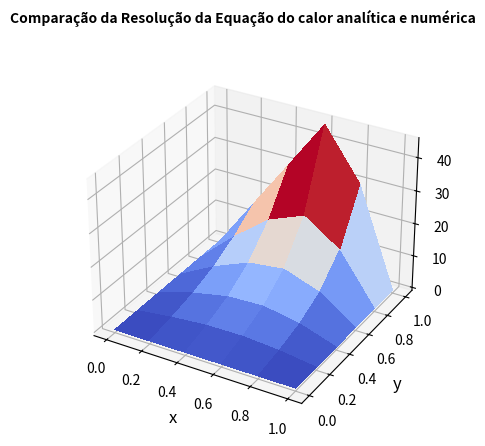

Reproduce this figure in Python.
import numpy as np
import matplotlib.pyplot as plt
import matplotlib.cm as cm

def f(t,x,y):
    res = 0.0
    for n in range(1,11):
        res+=((np.sin(2*n*np.pi/3))/(n*n*np.sinh(n*np.pi)))*np.sin(n*np.pi*x)*np.sinh(n*np.pi*y)
    return (450/(np.pi*np.pi))*res

def cond_iniciais(Nx,Ny,dx,dy,T):
    #Esquerda
    y_aux = 0.0
    for j in range(Ny+1):
        T[0,j] = 0.0
        y_aux+=dy
    #Direita
    y_aux = 0.0
    for j in range(Ny+1):
        T[Nx,j] = 0.0
        y_aux+=dy
    #Baixo
    x_aux = 0.0
    for i in range(Nx+1):
        T[i,0] = 0.0
        x_aux+=dx
    #Cima
    x_aux = 0.0
    for i in range(Nx+1):
        if x_aux <= (2/3):
            T[i,Ny] = 75*x_aux
        else:
            T[i,Ny] = 150*(1-x_aux)
        x_aux+=dx
    #quinas nao sao utilizadas para os calculos
    return T

def solexata(Nx,Ny,T,tempo_final):
    x_aux = 0.0
    y_aux = 0.0
    intervalos = np.linspace(0.0,1.0,Nx+1)
    T_x = np.linspace(0.0,1.0,Nx+1)
    T_y = np.linspace(0.0,1.0,Ny+1)
    X,Y = np.meshgrid(T_x,T_y)
    for i in range(Nx+1):
        y_aux = 0.0
        for j in range(Ny+1):
            T[i,j] = f(tempo_final,x_aux,y_aux)
            y_aux+=dy
        x_aux+=dx
    ax.dist = 11
    ax.plot_surface(X,Y,np.transpose(T), cmap=cm.coolwarm,linewidth=0, antialiased=False)
    
def eqcondcal(Nx,Ny,dx,dt,tempo_final,T):
    tempo = 0.0
    intervalos = np.linspace(0.0,1.0,Nx+1)
    T_x = np.linspace(0.0,1.0,Nx+1)
    T_y = np.linspace(0.0,1.0,Ny+1)
    X,Y = np.meshgrid(T_x,T_y)
    T_new = np.copy(T)
    while tempo <= tempo_final:

        for i in range(1,Nx):
            for j in range(1,Ny):
                T_new[i,j] = T[i,j] + (dt/(dx*dx))*(T[i+1,j]-2.0*T[i,j]+T[i-1,j]) + (dt/(dy*dy))*(T[i,j+1]-2.0*T[i,j]+T[i,j-1])
        T = np.copy(T_new)
        tempo+=dt

    ax.dist = 11
    ax.plot_surface(X,Y,np.transpose(T), cmap=cm.coolwarm,linewidth=0, antialiased=False)

Nx = 5
Ny = 5
dx = 1.0/Nx
dy = 1.0/Ny
dt = (dx*dx)/4.0
tempo_final = 10.0

T = np.zeros((Nx+1,Nx+1),float)
T_exata = np.zeros((Nx+1,Nx+1),float)
T = cond_iniciais(Nx,Ny,dx,dy,T)

#Inicializando o Grafico

graf = plt.figure()
ax = plt.axes(projection = '3d')

#Parâmetros do Grafico

graf.suptitle('Comparação da Resolução da Equação do calor analítica e numérica', fontsize = 10, fontweight = 'bold', usetex = False)
ax.set_ylabel(r'y', fontsize = 12, usetex = False)
ax.set_xlabel(r'x', fontsize = 12, usetex = False)
    
#Calculando a Equacao da Conducao do Calor
    
#solexata(Nx,Ny,T_exata,tempo_final)
eqcondcal(Nx,Ny,dx,dt,tempo_final,T)
plt.show() #Inicializando o Grafico